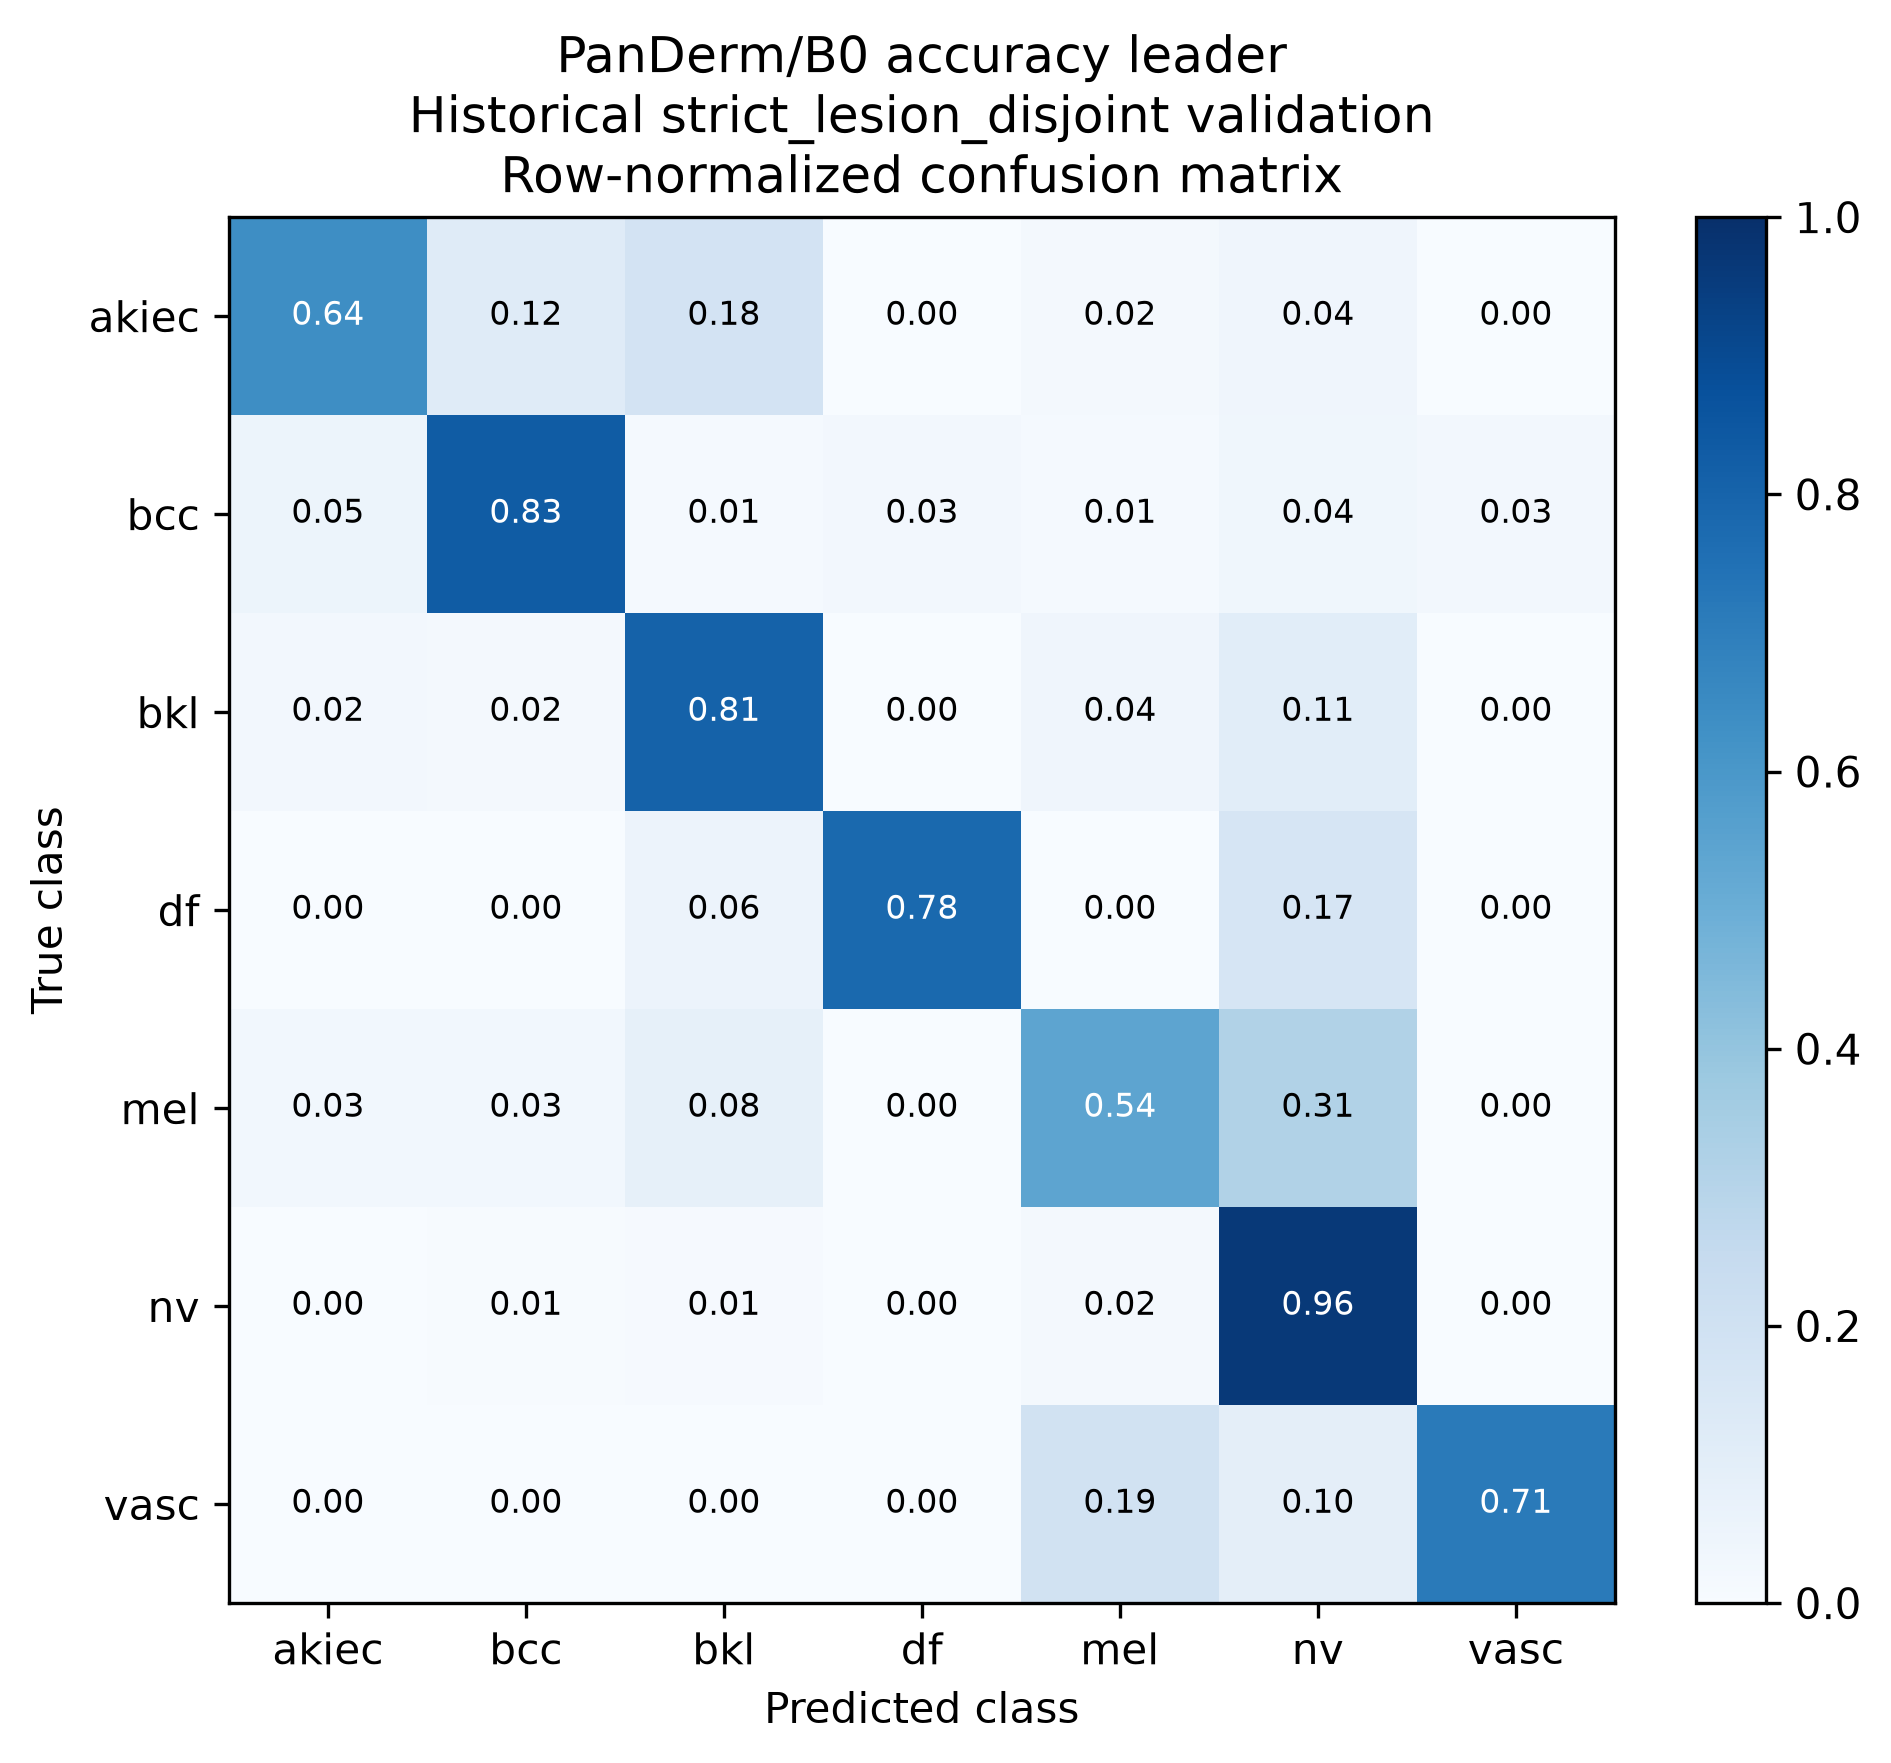

The file beside this chart, header and first rows:
true_class, akiec, bcc, bkl, df, mel, nv, vasc
akiec, 0.64, 0.12, 0.18, 0.0, 0.02, 0.04, 0.0
bcc, 0.05195, 0.8312, 0.01299, 0.02597, 0.01299, 0.03896, 0.02597
bkl, 0.02424, 0.01818, 0.8061, 0.0, 0.04242, 0.1091, 0.0
df, 0.0, 0.0, 0.05556, 0.7778, 0.0, 0.1667, 0.0
mel, 0.03012, 0.03012, 0.08434, 0.0, 0.5422, 0.3133, 0.0
nv, 0.000994, 0.006958, 0.007952, 0.0, 0.01988, 0.9642, 0.0
vasc, 0.0, 0.0, 0.0, 0.0, 0.1905, 0.09524, 0.7143
